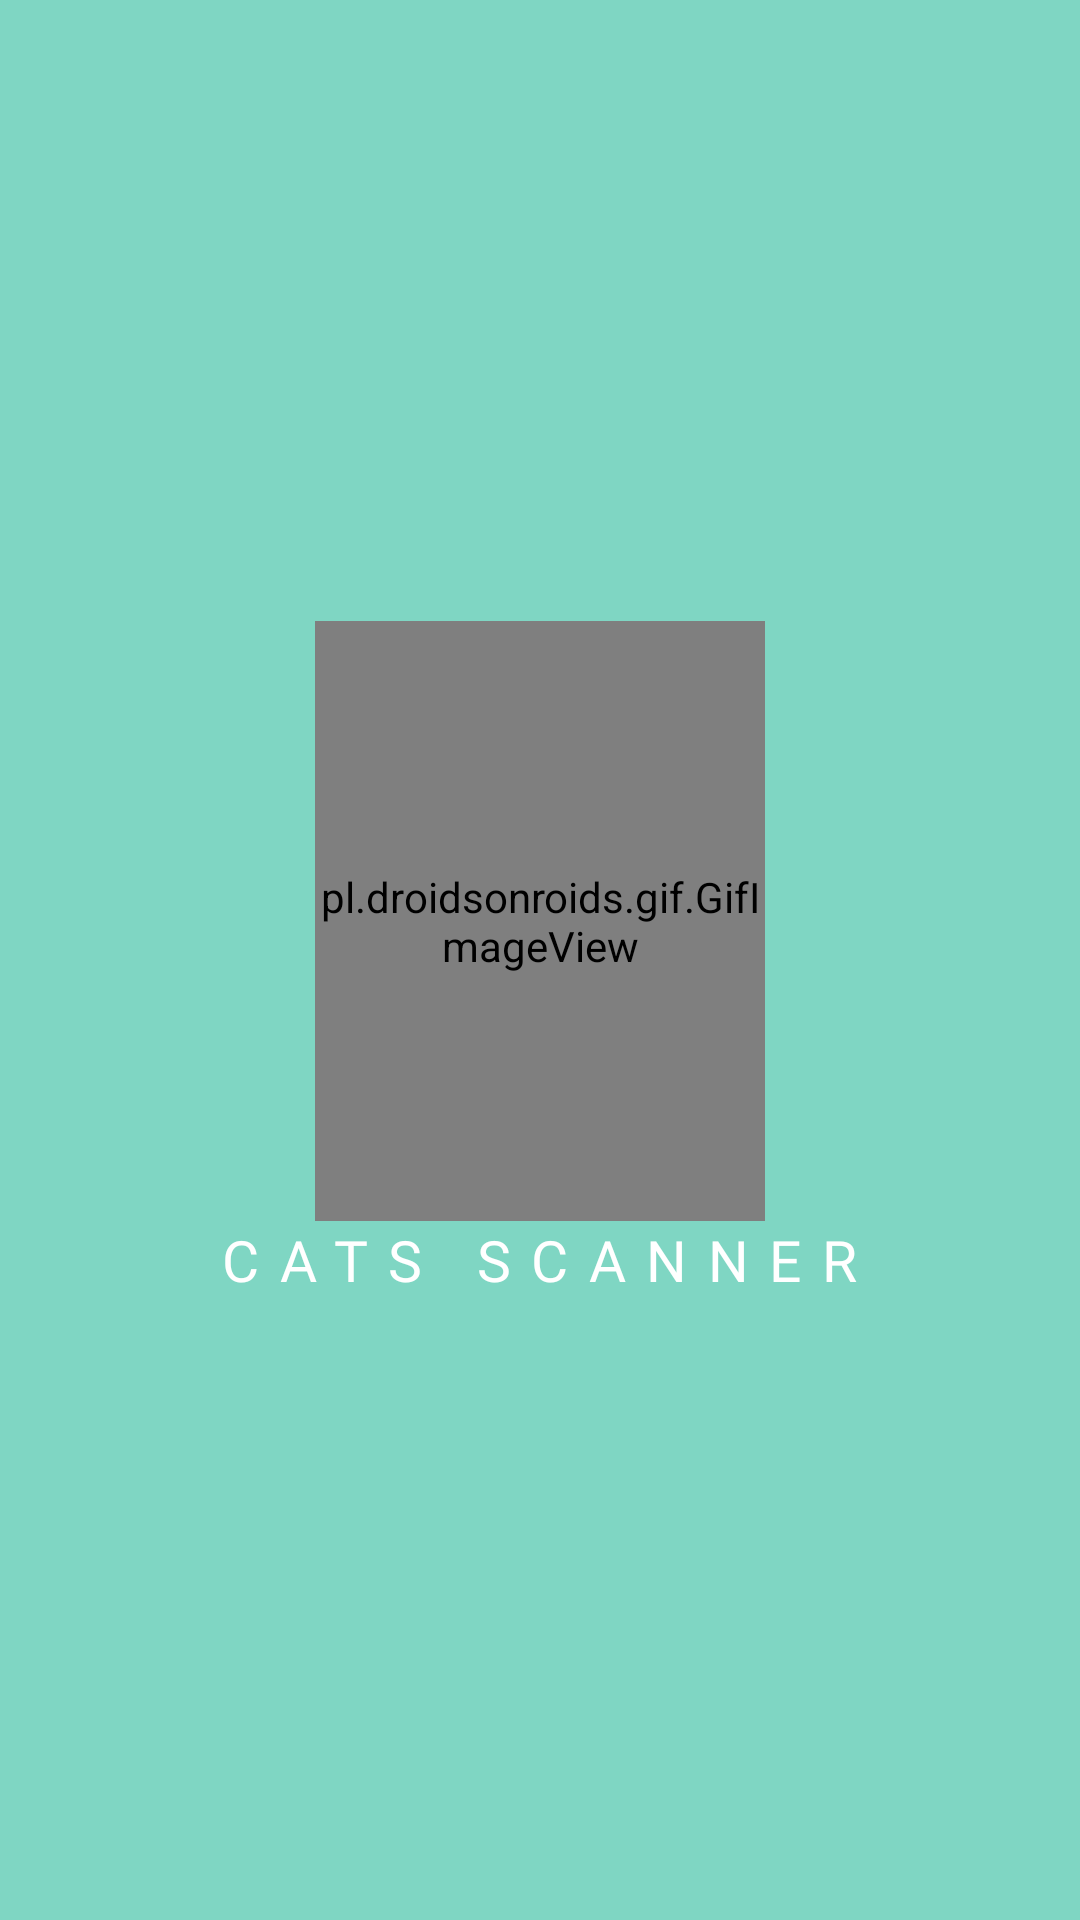

Here is an Android app screen rendered from its layout file. Give the layout XML and the strings, colors and styles it references.
<!-- AndroidManifest.xml: application theme Theme.MammalsKlasification -->
<!-- res/layout/activity_splash_screen.xml -->
<?xml version="1.0" encoding="utf-8"?>
<LinearLayout
    xmlns:android="http://schemas.android.com/apk/res/android"
    xmlns:tools="http://schemas.android.com/tools"
    android:layout_width="match_parent"
    android:layout_height="match_parent"
    android:orientation="vertical"
    android:background="@color/taleblue"
    android:gravity="center"
    tools:context=".Splashscreen">

    <pl.droidsonroids.gif.GifImageView
        android:layout_width="150dp"
        android:layout_height="200dp"
        android:src="@drawable/purr" />
    <TextView
        android:layout_width="wrap_content"
        android:layout_height="wrap_content"
        android:fontFamily="@font/anton"
        android:letterSpacing="0.36"
        android:text="@string/catClassification"
        android:textAllCaps="true"
        android:textColor="@color/white"
        android:textSize="19sp" />
</LinearLayout>
<!-- resources referenced by this layout -->
<resources>
  <color name="taleblue">#7FD6C3</color>
  <color name="white">#FFFFFFFF</color>
  <string name="catClassification">Cats Scanner</string>
  <style name="Theme.MammalsKlasification" parent="Theme.MaterialComponents.DayNight.DarkActionBar">
          
          <item name="colorPrimary">@color/taleblue</item>
          <item name="colorPrimaryVariant">@color/purple_700</item>
          <item name="colorOnPrimary">@color/white</item>
          
          <item name="colorSecondary">@color/teal_200</item>
          <item name="colorSecondaryVariant">@color/teal_700</item>
          <item name="colorOnSecondary">@color/black</item>
          
          <item name="android:statusBarColor" tools:targetApi="l">@color/black</item>
          
      </style>
  <color name="purple_700">#FF3700B3</color>
  <color name="teal_200">#FF03DAC5</color>
  <color name="teal_700">#FF018786</color>
  <color name="black">#FF000000</color>
</resources>
